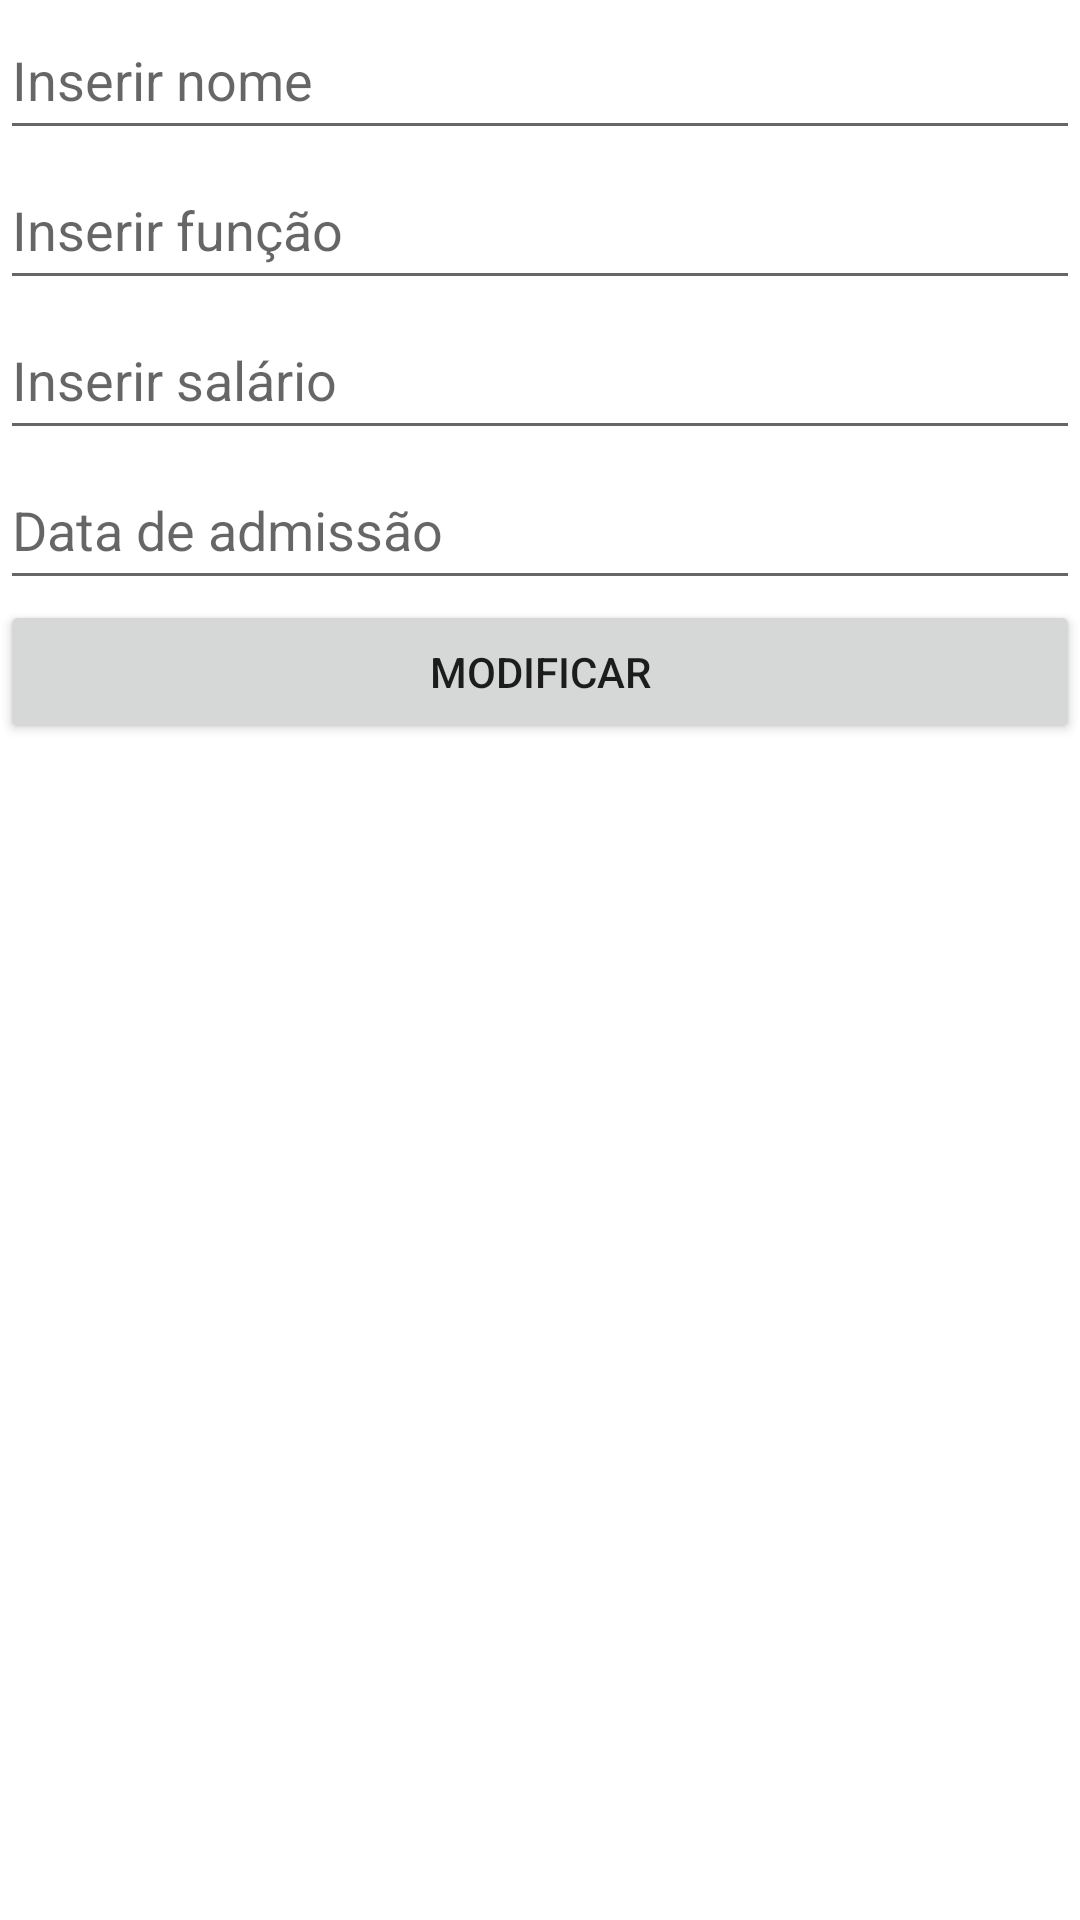

Produce the Android XML layout that renders to this screen, including the resource entries it uses.
<!-- AndroidManifest.xml: application theme Theme.AppCadFuncionarios -->
<!-- res/layout/activity_funcionarios.xml -->
<?xml version="1.0" encoding="utf-8"?>
<LinearLayout
    xmlns:android="http://schemas.android.com/apk/res/android"
    xmlns:app="http://schemas.android.com/apk/res-auto"
    xmlns:tools="http://schemas.android.com/tools"
    android:layout_width="match_parent"
    android:layout_height="match_parent"
    android:orientation="vertical"
    android:id="@+id/linearLayout"
    tools:context=".Funcionarios">

    <EditText
        android:layout_width="match_parent"
        android:layout_height="50dp"
        android:id="@+id/nomeFuncionario"
        android:hint="Inserir nome" />

    <EditText
        android:layout_width="match_parent"
        android:layout_height="50dp"
        android:id="@+id/funcaoFuncionario"
        android:hint="Inserir função" />

    <EditText
        android:layout_width="match_parent"
        android:layout_height="50dp"
        android:id="@+id/salarioFuncionario"
        android:hint="Inserir salário"
        android:inputType="number" />

    <EditText
        android:layout_width="match_parent"
        android:layout_height="50dp"
        android:id="@+id/dataFuncionario"
        android:hint="Data de admissão" />

    <Button
        android:layout_width="match_parent"
        android:layout_height="wrap_content"
        android:id="@+id/btnModificar"
        android:text="@string/btnModificar" />

</LinearLayout>
<!-- resources referenced by this layout -->
<resources>
  <string name="btnModificar">Modificar</string>
  <style name="Theme.AppCadFuncionarios" parent="Theme.MaterialComponents.DayNight.DarkActionBar">
          
          <item name="colorPrimary">@color/purple_500</item>
          <item name="colorPrimaryVariant">@color/purple_700</item>
          <item name="colorOnPrimary">@color/white</item>
          
          <item name="colorSecondary">@color/teal_200</item>
          <item name="colorSecondaryVariant">@color/teal_700</item>
          <item name="colorOnSecondary">@color/black</item>
          
          <item name="android:statusBarColor" tools:targetApi="l">?attr/colorPrimaryVariant</item>
          
      </style>
  <!-- not gathered from this repository: default colours our renderer supplied (Android Studio template values) -->
  <color name="purple_500">#FF6200EE</color>
  <color name="purple_700">#FF3700B3</color>
  <color name="teal_200">#FF03DAC5</color>
  <color name="teal_700">#FF018786</color>
  <color name="black">#FF000000</color>
  <color name="white">#FFFFFFFF</color>
</resources>
